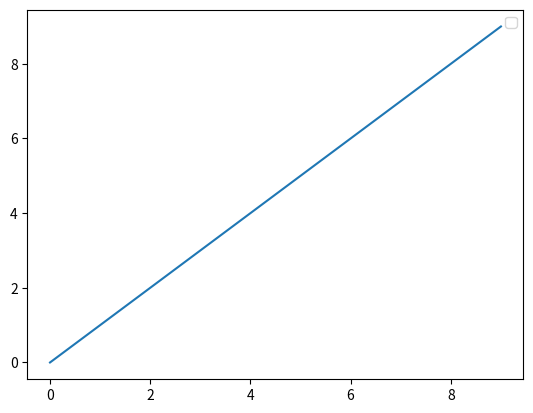

Python code for this plot:
import numpy as np
import pandas as pd
import matplotlib.pyplot as plt

plt.plot(np.arange(10))
plt.legend()
plt.show()

